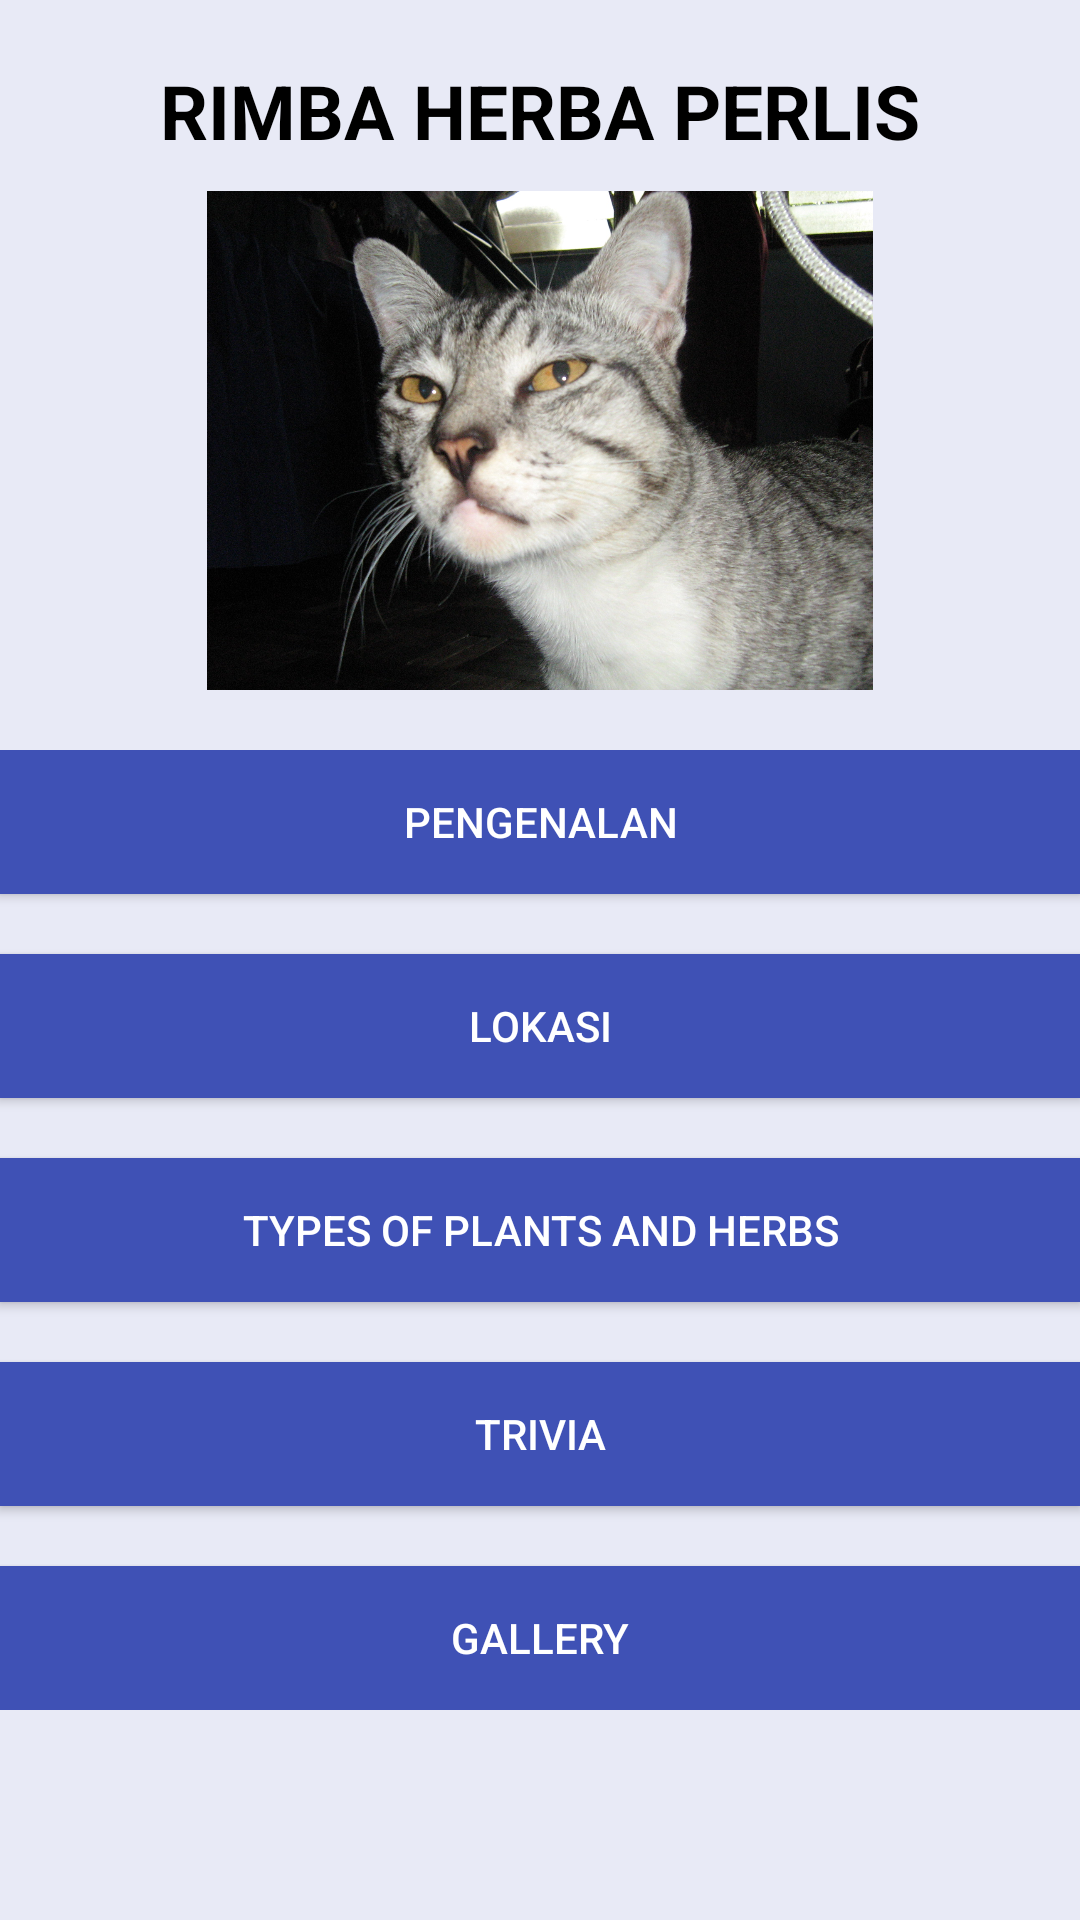

Layout XML and referenced resources for this Android screen:
<!-- AndroidManifest.xml: activity theme AppTheme -->
<!-- res/layout/activity_main.xml -->
<?xml version="1.0" encoding="utf-8"?>
<RelativeLayout
    xmlns:android="http://schemas.android.com/apk/res/android"
    xmlns:tools="http://schemas.android.com/tools"
    android:id="@+id/activity_main"
    android:layout_width="match_parent"
    android:layout_height="match_parent"
    android:paddingBottom="@dimen/activity_vertical_margin"
    android:paddingLeft="@dimen/activity_horizontal_margin"
    android:paddingRight="@dimen/activity_horizontal_margin"
    android:paddingTop="@dimen/activity_vertical_margin"
    tools:context="com.app.mobile.rimbaherbaperlis.MainActivity">

    <LinearLayout
        android:orientation="vertical"
        android:layout_width="match_parent"
        android:layout_height="match_parent"
        android:weightSum="1"
        android:background="@color/colorBackground">


        <TextView
            android:text="@string/content"
            android:textColor="@color/colorBlack"
            android:paddingTop="20dp"
            android:paddingBottom="10dp"
            android:textSize="25sp"
            android:textStyle="bold"
            android:layout_width="match_parent"
            android:layout_height="wrap_content"
            android:textAlignment="center" />


        <ImageView
            android:layout_width="match_parent"
            android:layout_height="0dp"
            android:id="@+id/imageView2"
            android:src="@drawable/test"
            android:layout_weight="0.41" />

        <Space
            android:layout_width="match_parent"
            android:layout_height="20dp" />

        <ScrollView
            android:layout_width="match_parent"
            android:layout_height="150dp"
            android:layout_weight="0.46">

            <LinearLayout
                android:layout_width="match_parent"
                android:layout_height="wrap_content"
                android:orientation="vertical" >

                <Button
                    android:text="@string/content1"
                    android:textColor="@color/colorWhite"
                    android:background="@color/colorButton"
                    android:layout_width="match_parent"
                    android:layout_height="wrap_content"
                    android:id="@+id/btnIntroduction"
                    android:onClick="onButtonIntroduction" />

                <Space
                    android:layout_width="match_parent"
                    android:layout_height="20dp" />

                <Button
                    android:text="@string/content2"
                    android:textColor="@color/colorWhite"
                    android:background="@color/colorButton"
                    android:layout_width="match_parent"
                    android:layout_height="wrap_content"
                    android:id="@+id/btnLocation"
                    android:onClick="onButtonLocation" />

                <Space
                    android:layout_width="match_parent"
                    android:layout_height="20dp" />

                <Button
                    android:text="@string/content3"
                    android:textColor="@color/colorWhite"
                    android:background="@color/colorButton"
                    android:layout_width="match_parent"
                    android:layout_height="wrap_content"
                    android:id="@+id/btnTypes"
                    android:onClick="onButtonTypes" />

                <Space
                    android:layout_width="match_parent"
                    android:layout_height="20dp" />

                <Button
                    android:text="@string/content4"
                    android:textColor="@color/colorWhite"
                    android:background="@color/colorButton"
                    android:layout_width="match_parent"
                    android:layout_height="wrap_content"
                    android:id="@+id/btnGames"
                    android:onClick="onButtonGames" />
                <Space
                    android:layout_width="match_parent"
                    android:layout_height="20dp" />

                <Button
                    android:text="@string/content5"
                    android:textColor="@color/colorWhite"
                    android:background="@color/colorButton"
                    android:layout_width="match_parent"
                    android:layout_height="wrap_content"
                    android:id="@+id/btnGallery"
                    android:onClick="onButtonGallery" />

            </LinearLayout>

        </ScrollView>

    </LinearLayout>
</RelativeLayout>
<!-- resources referenced by this layout -->
<resources>
  <color name="colorBackground">#E8EAF6</color>
  <color name="colorBlack">#000000</color>
  <color name="colorButton">#3F51B5</color>
  <color name="colorWhite">#FFFFFF</color>
  <!-- drawable test: jpg bitmap (drawable, 603948 bytes) -->
  <string name="content">RIMBA HERBA PERLIS</string>
  <string name="content1">Pengenalan</string>
  <string name="content2">Lokasi</string>
  <string name="content3">Types of plants and herbs</string>
  <string name="content4">Trivia</string>
  <string name="content5">Gallery</string>
  <style name="AppTheme" parent="Theme.AppCompat.Light.DarkActionBar">
          
          <item name="colorPrimary">@color/colorPrimary</item>
          <item name="colorPrimaryDark">@color/colorPrimaryDark</item>
          <item name="colorAccent">@color/colorAccent</item>
      </style>
  <color name="colorPrimary">#00897B</color>
  <color name="colorPrimaryDark">#004D40</color>
  <color name="colorAccent">#C51162</color>
</resources>
